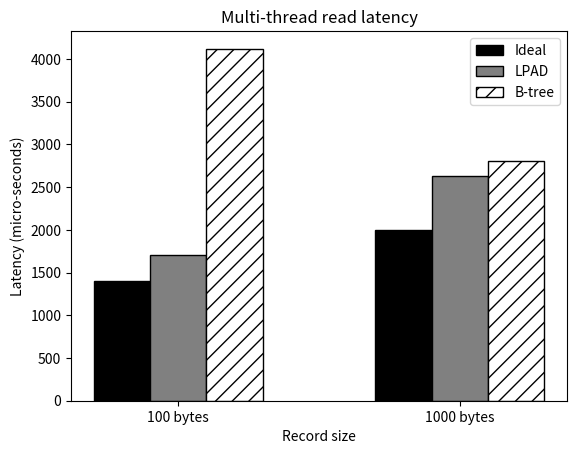

Write Python code to recreate this figure.
#!/usr/bin/env python2
import numpy as np
import matplotlib.pyplot as plt
from matplotlib.ticker import MaxNLocator
from collections import namedtuple


n_groups = 2

means_baseline = (1407,1995)

means_lpad = (1710,2635)

means_btree = (4120,2800)

fig, ax = plt.subplots()

index = np.arange(n_groups)
bar_width = 0.2

opacity = 0.4
error_config = {'ecolor': '0.3'}

rects1 = ax.bar(index, means_baseline, bar_width,
                color='white', edgecolor='black',
                 error_kw=error_config,
                label='Ideal')

rects2 = ax.bar(index + bar_width, means_lpad, bar_width,
                color='white', edgecolor='black',
                 error_kw=error_config,
                label='LPAD')

rects3 = ax.bar(index + bar_width + bar_width, means_btree, bar_width,
                color='white', edgecolor='black',
                 error_kw=error_config,
                label='B-tree')
for bar in rects1.get_children():
#	bar.set_hatch("-");
        bar.set_facecolor("black");
for bar in rects2.get_children():
#	bar.set_hatch("o");
        bar.set_facecolor("grey");
for bar in rects3.get_children():
	bar.set_hatch("//");

ax.set_xlabel('Record size')
ax.set_ylabel('Latency (micro-seconds)')
ax.set_title('Multi-thread read latency')
ax.set_xticks(index + bar_width)
ax.set_xticklabels(('100 bytes', '1000 bytes'))
ax.legend()

#fig.tight_layout()
#plt.show()
plt.savefig('multi_read_vsize.ps')
